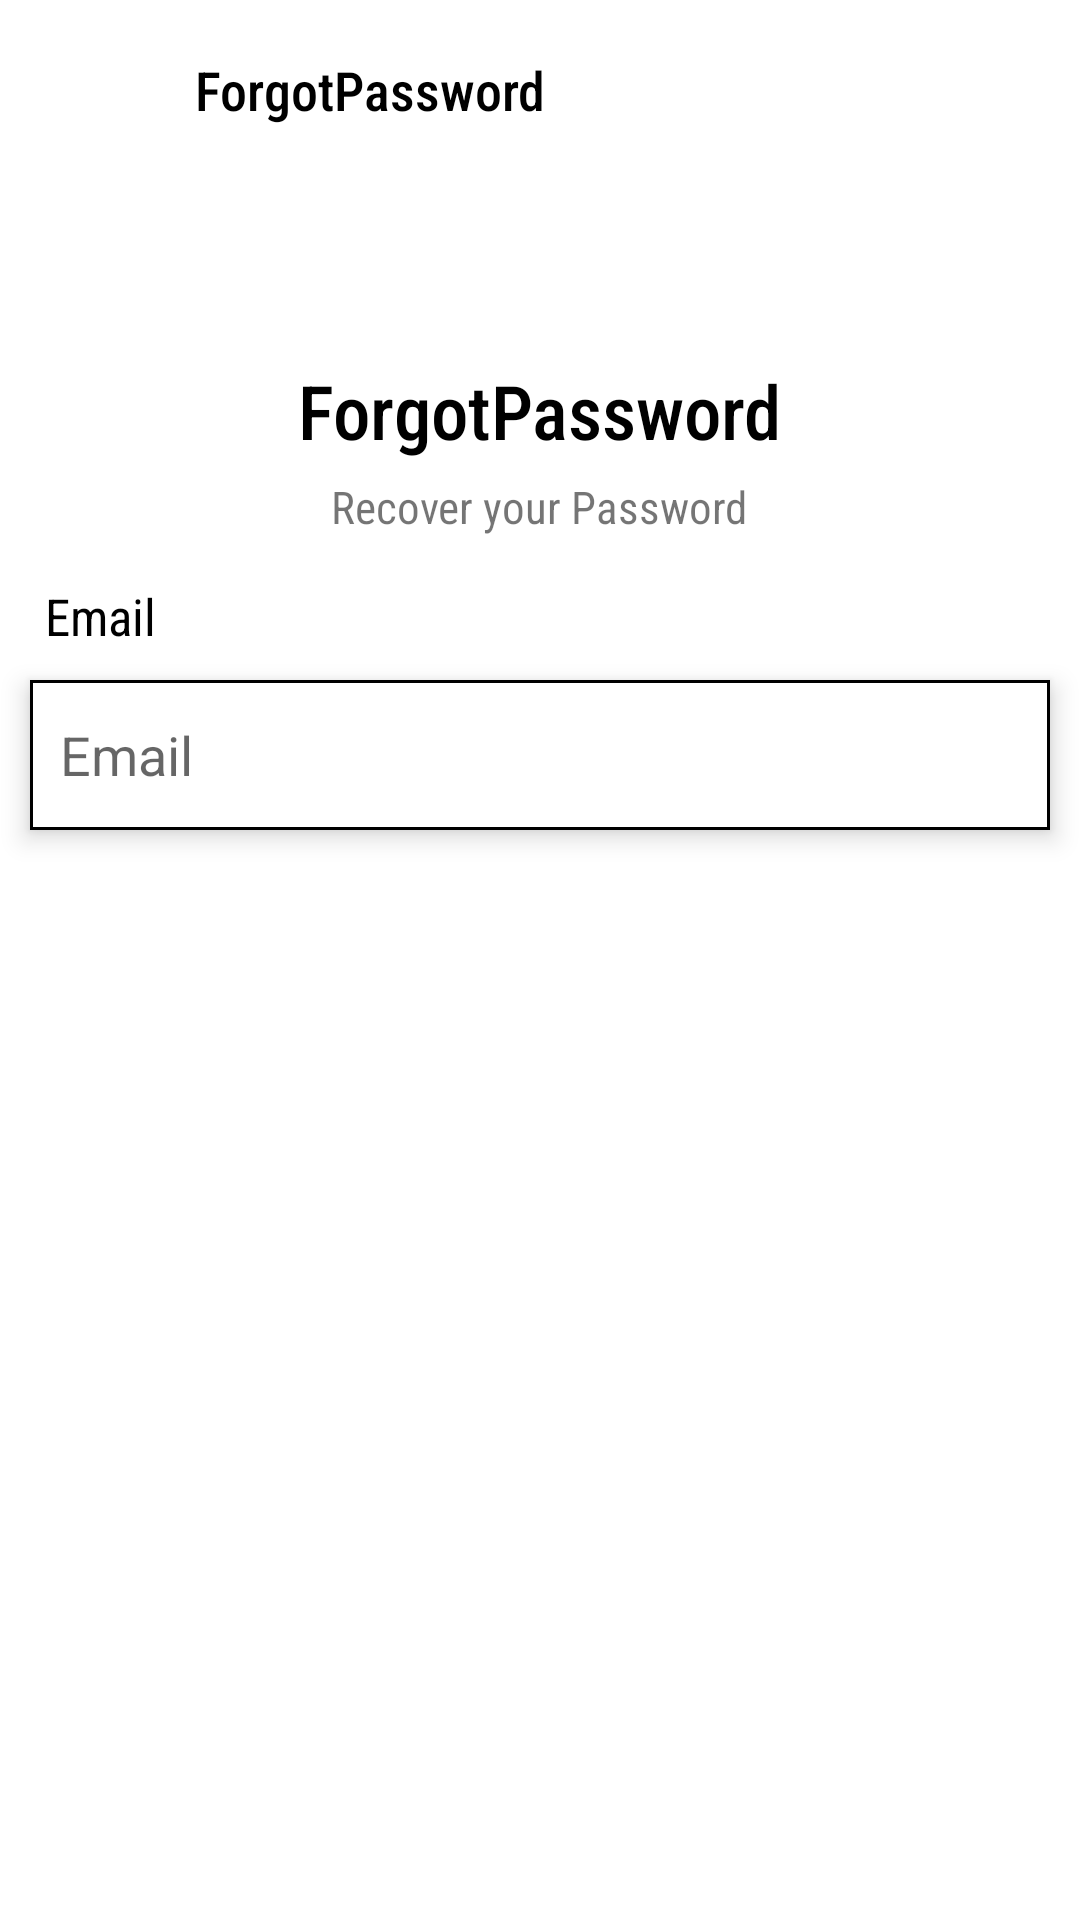

Layout XML and referenced resources for this Android screen:
<!-- AndroidManifest.xml: application theme Theme.OCEDv1 -->
<!-- res/layout/activity_forgot_password.xml -->
<?xml version="1.0" encoding="utf-8"?>
<LinearLayout
    android:orientation="vertical"
    android:background="@color/white"
    xmlns:android="http://schemas.android.com/apk/res/android"
    xmlns:app="http://schemas.android.com/apk/res-auto"
    xmlns:tools="http://schemas.android.com/tools"
    android:layout_width="match_parent"
    android:layout_height="match_parent"
    tools:context=".ForgotPasswordActivity">

    <RelativeLayout
        android:id="@+id/Rl1"
        android:layout_width="match_parent"
        android:layout_height="wrap_content"
        android:layout_marginStart="10dp"
        android:layout_marginTop="10dp">

        <ImageView
            android:id="@+id/back_ForgotPassword"
            android:layout_width="40dp"
            android:layout_height="40dp"
            android:src="@drawable/back"
            android:elevation="5dp"/>

        <TextView
            android:layout_width="wrap_content"
            android:layout_height="wrap_content"
            android:layout_centerInParent="true"
            android:layout_marginStart="15dp"
            android:layout_marginTop="10dp"
            android:layout_toRightOf="@id/back_ForgotPassword"
            android:fontFamily="sans-serif-condensed-medium"
            android:text="ForgotPassword"
            android:textColor="@color/black"
            android:textSize="18sp" />

    </RelativeLayout>

    <TextView
        android:layout_width="wrap_content"
        android:layout_height="wrap_content"
        android:text="ForgotPassword"
        android:textSize="25sp"
        android:textColor="@color/black"
        android:layout_gravity="center"
        android:layout_marginTop="70dp"
        android:fontFamily="sans-serif-condensed-medium"/>

    <TextView
        android:layout_width="wrap_content"
        android:layout_height="wrap_content"
        android:layout_gravity="center"
        android:text="Recover your Password"
        android:fontFamily="sans-serif-condensed"
        android:textSize="15dp"
        android:layout_marginTop="5dp"/>

    <TextView
        android:layout_width="match_parent"
        android:layout_height="wrap_content"
        android:layout_marginStart="15dp"
        android:text="Email"
        android:layout_marginTop="15dp"
        android:fontFamily="sans-serif-condensed"
        android:textSize="17sp"
        android:textColor="@color/black"/>

    <EditText
        android:id="@+id/forgot_etEmail"
        android:layout_width="match_parent"
        android:layout_height="50dp"
        android:hint="Email"
        android:layout_marginStart="10dp"
        android:layout_marginEnd="10dp"
        android:layout_marginTop="10dp"
        android:paddingStart="10dp"
        android:elevation="5dp"
        android:background="@drawable/border_box"
        android:inputType="textEmailAddress"/>

    <Button
        android:id="@+id/forgot_BtnSubmit"
        android:layout_width="250dp"
        android:layout_height="wrap_content"
        android:text="Submit"
        android:layout_gravity="center"
        android:layout_marginTop="25dp"
        android:layout_marginBottom="5dp"
        android:background="@drawable/box"
        android:textColor="@color/white"
        android:fontFamily="sans-serif-condensed-medium"
        android:textStyle="bold"
        android:elevation="5dp"
        android:textSize="18sp"/>

</LinearLayout>
<!-- resources referenced by this layout -->
<resources>
  <!-- drawable border_box (drawable) -->
  <?xml version="1.0" encoding="utf-8"?>
  <shape xmlns:android="http://schemas.android.com/apk/res/android">
  
      <solid android:color="@color/white"/>
      <stroke
          android:width="1sp"
          android:color="@color/black"/>
  </shape>
  <!-- drawable box (drawable) -->
  <?xml version="1.0" encoding="utf-8"?>
  <selector xmlns:android="http://schemas.android.com/apk/res/android">
      <item>
          <shape android:shape="rectangle">
              <solid android:color="@color/Classic_Blue"/>
          </shape>
      </item>
  </selector>
  <style name="Theme.OCEDv1" parent="Theme.AppCompat.Light.NoActionBar">
          
          <item name="colorPrimary">@color/purple_500</item>
          <item name="colorPrimaryVariant">@color/purple_700</item>
          <item name="colorOnPrimary">@color/white</item>
          
          <item name="colorSecondary">@color/teal_200</item>
          <item name="colorSecondaryVariant">@color/teal_700</item>
          <item name="colorOnSecondary">@color/black</item>
          
          <item name="android:statusBarColor" tools:targetApi="l">@color/black</item>
          
      </style>
  <!-- not gathered from this repository: default colours our renderer supplied (Android Studio template values) -->
  <color name="purple_500">#FF6200EE</color>
  <color name="purple_700">#FF3700B3</color>
  <color name="teal_200">#FF03DAC5</color>
  <color name="teal_700">#FF018786</color>
  <color name="black">#FF000000</color>
  <color name="white">#FFFFFFFF</color>
</resources>
